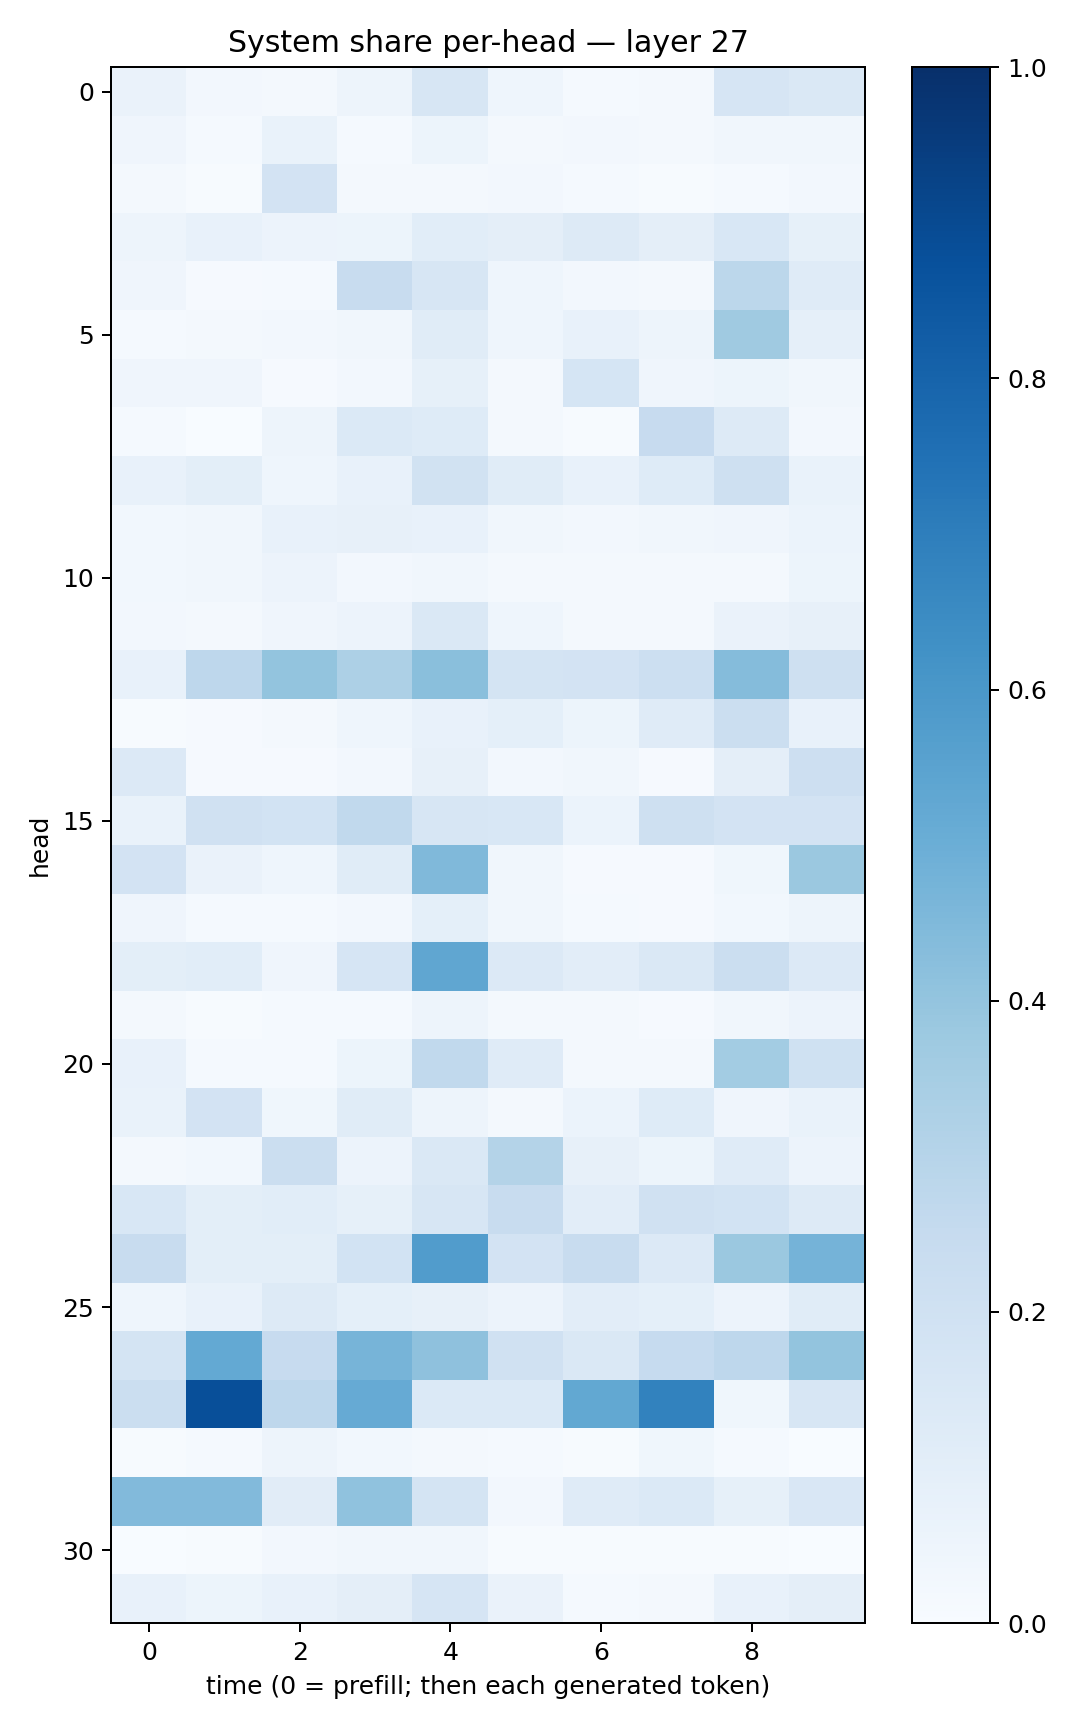

Data behind this chart, as committed beside it:
0.06343091, 0.026696004, 0.02059494, 0.050171502, 0.15914957, 0.045933325, 0.013744823, 0.022943193, 0.16508332, 0.14326607
0.03961, 0.01445, 0.07027, 0.01206, 0.05462, 0.01775, 0.02386, 0.01709, 0.03416, 0.03141
0.01581, 0.00588, 0.1818, 0.02286, 0.02069, 0.02353, 0.01552, 0.007185, 0.01453, 0.02492
0.04802, 0.07331, 0.05832, 0.05348, 0.1088, 0.09731, 0.1293, 0.09544, 0.1545, 0.08492
0.03937, 0.0109, 0.01529, 0.2381, 0.1611, 0.04599, 0.02384, 0.01789, 0.2807, 0.1173
0.01231, 0.01674, 0.02458, 0.03414, 0.1145, 0.04643, 0.07381, 0.04774, 0.3711, 0.08892
0.03972, 0.04294, 0.009361, 0.024, 0.08471, 0.01622, 0.1683, 0.04219, 0.0515, 0.03153
0.01491, 0.003362, 0.04849, 0.1375, 0.1249, 0.01951, 0.005898, 0.244, 0.1275, 0.02504
0.07775, 0.1005, 0.04403, 0.07805, 0.1887, 0.1154, 0.07525, 0.1232, 0.2041, 0.06812
0.02961, 0.03177, 0.07348, 0.07995, 0.07443, 0.0342, 0.02712, 0.03512, 0.04246, 0.06155
0.03043, 0.03248, 0.05554, 0.0241, 0.03417, 0.01848, 0.0205, 0.01857, 0.02188, 0.05269
0.02379, 0.02123, 0.04028, 0.05703, 0.1439, 0.04313, 0.02163, 0.02274, 0.06609, 0.08128
0.07418, 0.2755, 0.3987, 0.326, 0.4241, 0.1772, 0.1811, 0.2169, 0.4338, 0.2032
0.005208, 0.008202, 0.01894, 0.04548, 0.07296, 0.09278, 0.05347, 0.1192, 0.222, 0.07736
0.133, 0.009743, 0.01109, 0.02488, 0.08104, 0.02644, 0.03511, 0.009681, 0.09654, 0.2132
0.06683, 0.199, 0.1845, 0.2655, 0.1583, 0.1547, 0.05949, 0.2102, 0.1828, 0.1831
0.18, 0.06348, 0.04604, 0.1146, 0.4485, 0.03425, 0.01052, 0.01162, 0.03696, 0.3793
0.03953, 0.01413, 0.01515, 0.02484, 0.09168, 0.03349, 0.01371, 0.009173, 0.03053, 0.05012
0.101, 0.1065, 0.0422, 0.1646, 0.5319, 0.1331, 0.104, 0.1466, 0.2223, 0.1331
0.02225, 0.004659, 0.01479, 0.01448, 0.0497, 0.02067, 0.01673, 0.009414, 0.03392, 0.05546
0.07812, 0.01529, 0.01326, 0.05341, 0.2629, 0.1198, 0.02087, 0.01805, 0.3581, 0.2025
0.06644, 0.1806, 0.0369, 0.1136, 0.04739, 0.0175, 0.06069, 0.124, 0.04126, 0.07024
0.0201, 0.02824, 0.2191, 0.05486, 0.1415, 0.3067, 0.08126, 0.05101, 0.1175, 0.05796
0.1537, 0.1011, 0.1082, 0.08593, 0.1603, 0.2373, 0.1026, 0.1976, 0.1852, 0.1322
0.2375, 0.1004, 0.09781, 0.1861, 0.5769, 0.1831, 0.2376, 0.1341, 0.3794, 0.4739
0.04305, 0.07444, 0.1297, 0.09365, 0.07973, 0.05469, 0.1033, 0.0935, 0.05645, 0.1136
0.1767, 0.5213, 0.2432, 0.4714, 0.4108, 0.1957, 0.1462, 0.2477, 0.2736, 0.4017
0.2201, 0.8792, 0.2735, 0.5123, 0.1386, 0.1378, 0.5237, 0.682, 0.03774, 0.1576
0.007217, 0.01394, 0.04884, 0.03, 0.01697, 0.01319, 0.0067, 0.03847, 0.01222, 0.003317
0.4419, 0.4451, 0.1106, 0.4094, 0.1774, 0.02609, 0.1172, 0.1401, 0.08484, 0.1505
0.003771, 0.007049, 0.02656, 0.03297, 0.03147, 0.007131, 0.00708, 0.006239, 0.00759, 0.003342
0.07719, 0.05143, 0.07127, 0.09446, 0.1656, 0.06344, 0.0153, 0.02157, 0.07437, 0.09496
